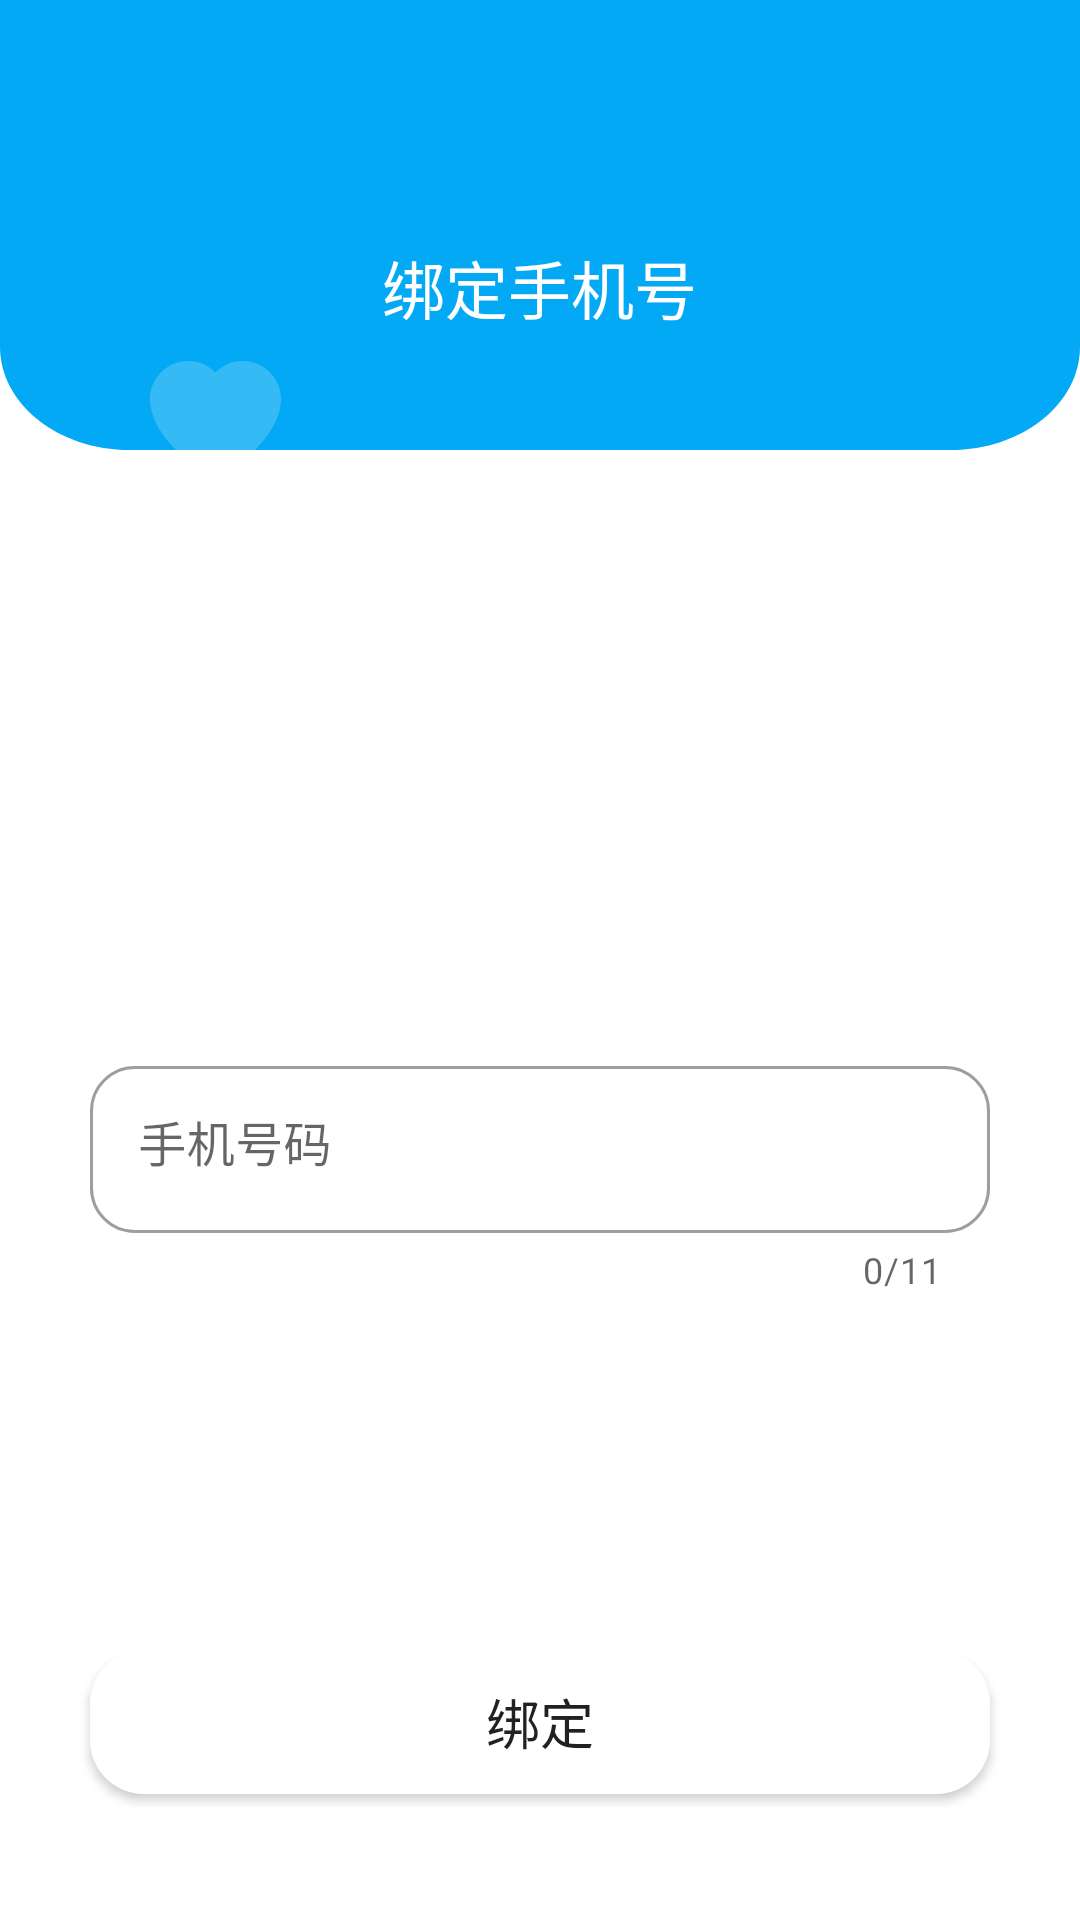

Here is an Android app screen rendered from its layout file. Give the layout XML and the strings, colors and styles it references.
<!-- AndroidManifest.xml: application theme Theme.Evaluation -->
<!-- res/layout/activity_phone.xml -->
<?xml version="1.0" encoding="utf-8"?>
<RelativeLayout xmlns:android="http://schemas.android.com/apk/res/android"
    xmlns:app="http://schemas.android.com/apk/res-auto"
    xmlns:tools="http://schemas.android.com/tools"
    android:layout_width="match_parent"
    android:layout_height="match_parent"
    tools:context=".activity.PhoneActivity">

    <View
        android:id="@+id/some_id"
        android:layout_width="match_parent"
        android:layout_height="150dp"
        android:background="@drawable/information_head"
        android:clipToOutline="true" />

    <TextView
        android:fontFamily="@font/lxgwwenkai"

        android:layout_width="wrap_content"
        android:layout_height="wrap_content"
        android:layout_centerHorizontal="true"
        android:layout_marginTop="80dp"
        android:lineSpacingExtra="-1.2sp"
        android:text="绑定手机号"
        android:textColor="@color/white"
        android:textFontWeight="500"
        android:textSize="21sp" />
    <View
        android:layout_width="43.68dp"
        android:layout_height="40.04dp"
        android:layout_alignParentStart="true"
        android:layout_alignParentTop="true"
        android:layout_marginStart="50dp"
        android:layout_marginTop="120.18dp"
        android:background="@drawable/bigheart"
        android:clipToOutline="true" />
    <View
        android:layout_width="43.68dp"
        android:layout_height="40.04dp"
        android:layout_alignParentStart="true"
        android:layout_alignParentTop="true"
        android:layout_marginStart="284.05dp"
        android:layout_marginTop="191.18dp"
        android:background="@drawable/bigheart"
        android:clipToOutline="true" />
    <com.google.android.material.textfield.TextInputLayout
        android:id="@+id/textInputLayout3"
        style="@style/Widget.MaterialComponents.TextInputLayout.OutlinedBox"
        android:layout_width="match_parent"
        android:layout_height="wrap_content"
        app:boxCornerRadiusBottomEnd="15dp"
        app:boxCornerRadiusBottomStart="15dp"
        app:boxCornerRadiusTopEnd="15dp"
        app:boxCornerRadiusTopStart="15dp"
        app:counterEnabled="true"
        android:layout_marginTop="350dp"
        android:layout_marginStart="30dp"
        android:layout_marginEnd="30dp"
        app:counterMaxLength="11"
        >
        <com.google.android.material.textfield.TextInputEditText
            android:layout_width="match_parent"
            android:layout_height="wrap_content"
            android:gravity="start"
            android:hint="手机号码"
            android:fontFamily="@font/lxgwwenkai"

            android:inputType="number"
            android:id="@+id/telNumber"/>
    </com.google.android.material.textfield.TextInputLayout>

    

    <Button
        android:id="@+id/confirm"
        android:layout_width="match_parent"
        android:layout_height="wrap_content"
        android:layout_marginStart="30dp"
        android:layout_marginTop="550dp"
        android:layout_marginEnd="30dp"
        android:background="@drawable/btn"
        android:text="绑定"
        android:fontFamily="@font/lxgwwenkai"

        android:textSize="18sp" />


</RelativeLayout>
<!-- resources referenced by this layout -->
<resources>
  <color name="white">#FFFFFFFF</color>
  <!-- drawable bigheart (drawable) -->
  <?xml version="1.0" encoding="utf-8"?>
  <vector
      xmlns:android=
          "http://schemas.android.com/apk/res/android"
      xmlns:aapt=
          "http://schemas.android.com/aapt"
      android:width=
          "43.68dp"
      android:height=
          "40.04dp"
      android:viewportWidth=
          "43.68"
      android:viewportHeight=
          "40.04">
      <path
          android:pathData=
              "M30.94 0C27.37 0 24.15 1.46 21.84 3.82C19.52 1.46 16.3 0 12.74 0C5.7 0 0 5.7 0 12.73C0 27.3 21.84 40.03 21.84 40.03C21.84 40.03 43.68 27.3 43.68 12.74C43.68 5.7 37.97 0 30.94 0Z"
          android:fillColor=
              "#FFFDFC"
          android:fillAlpha=
              "0.2"
          android:fillType=
              "evenOdd"/>
  </vector>
  <!-- drawable btn (drawable) -->
  <?xml version="1.0" encoding="utf-8"?>
  <shape xmlns:android="http://schemas.android.com/apk/res/android">
      
      <solid android:color="#FFFFFF" />
      <corners
          android:bottomLeftRadius="18dip"
          android:bottomRightRadius="18dip"
          android:topLeftRadius="18dip"
          android:topRightRadius="18dip" />
      
      <size android:width="30dip"
          android:height="15dip"
          />
      
  </shape>
  <!-- drawable information_head (drawable) -->
  <?xml version="1.0" encoding="utf-8"?>
  <vector
      xmlns:android=
          "http://schemas.android.com/apk/res/android"
      xmlns:aapt=
          "http://schemas.android.com/aapt"
      android:width=
          "375dp"
      android:height=
          "196dp"
      android:viewportWidth=
          "375"
      android:viewportHeight=
          "196">
      <path
          android:pathData=
              "M0 0L375 0L375 151C375 175.85 354.85 196 330 196L45 196C20.14 196 0 175.85 0 151L0 0Z"
          android:fillColor=
              "@color/blue_200"
          android:fillAlpha=
              "1"
          android:fillType=
              "evenOdd"/>
  </vector>
  <style name="Theme.Evaluation" parent="Theme.MaterialComponents.Light.NoActionBar">
          
          <item name="colorPrimary">@color/blue_200</item>
          <item name="colorPrimaryVariant">@color/blue_200</item>
          <item name="colorOnPrimary">@color/white</item>
          
          <item name="colorSecondary">@color/blue_200</item>
          <item name="colorSecondaryVariant">@color/blue_200</item>
          <item name="colorOnSecondary">@color/black</item>
          
          <item name="android:statusBarColor">#00ffffff</item>
          <item name="android:typeface">serif</item>
          
      </style>
  <color name="blue_200">#03A9F4</color>
  <color name="black">#FF000000</color>
</resources>
